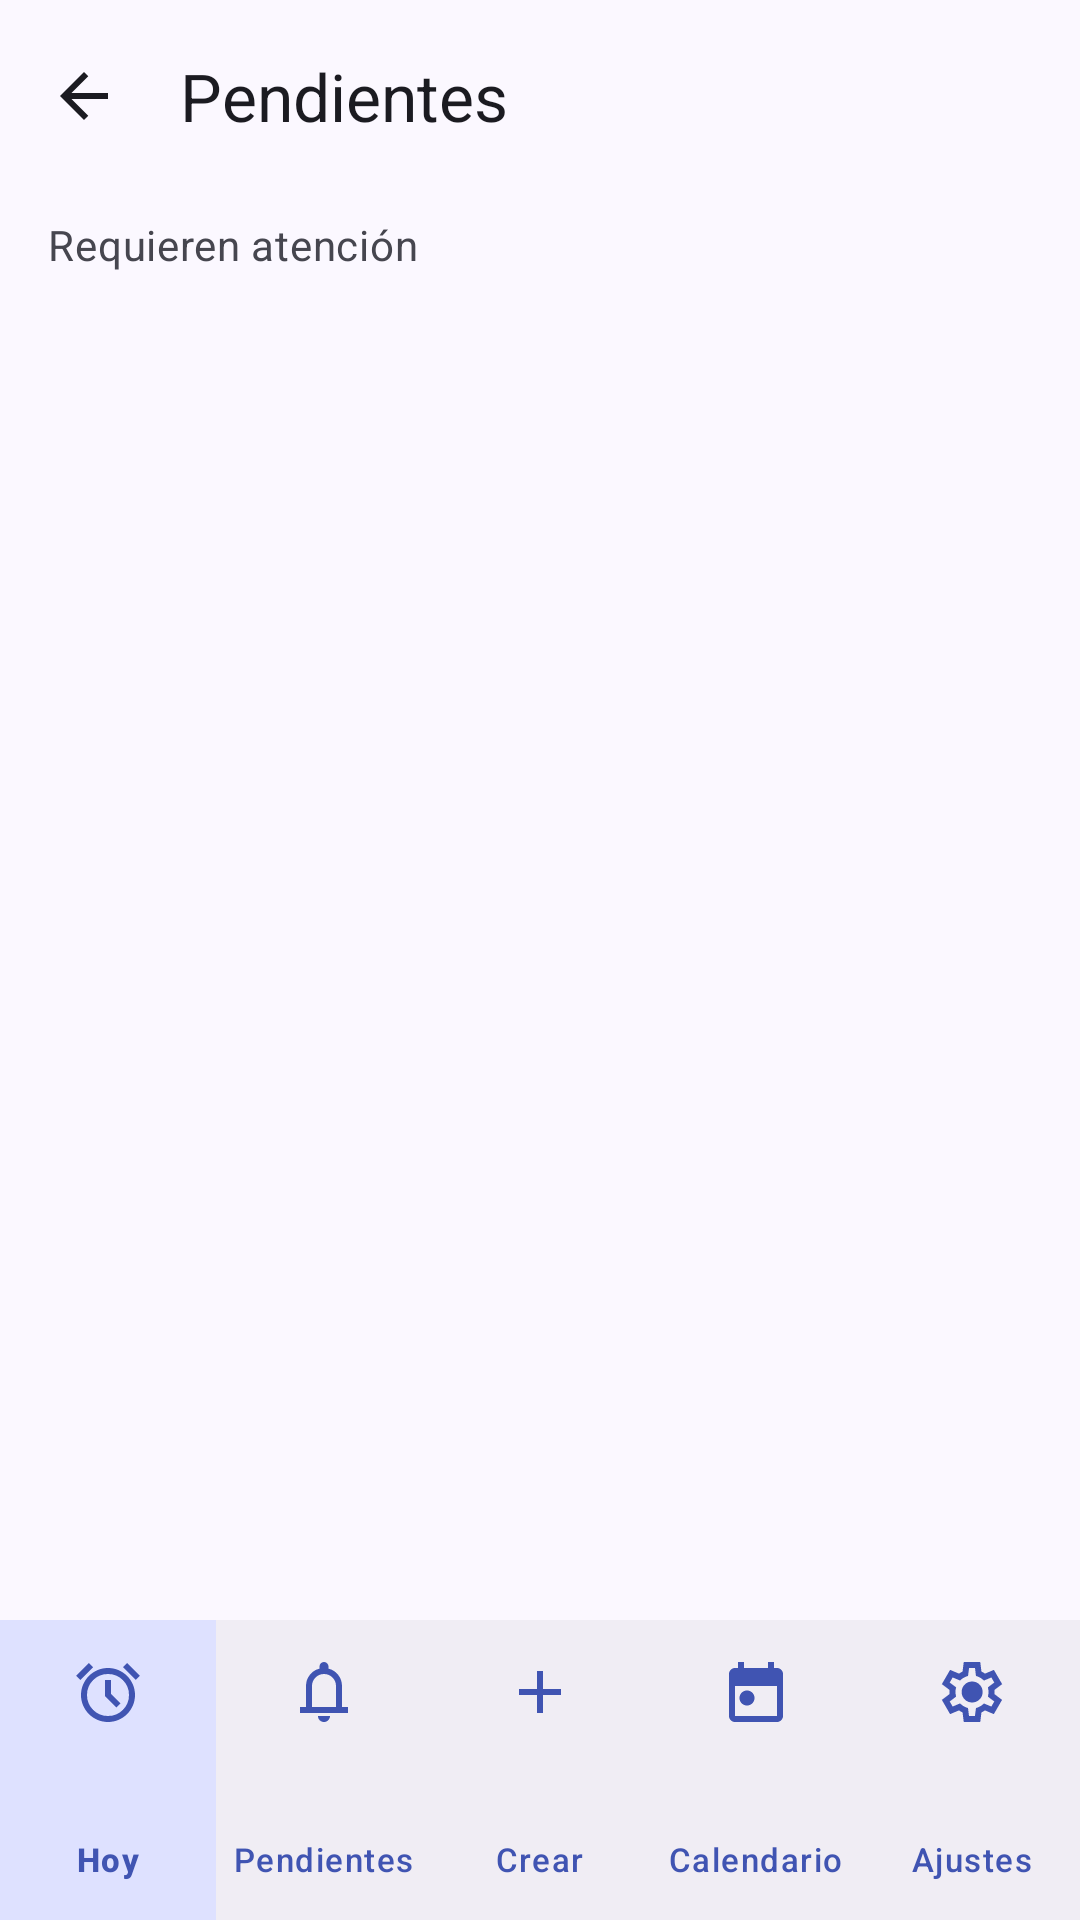

This screen was rendered from an Android layout file. Write that file and the resources it references.
<!-- AndroidManifest.xml: application theme Theme.Vitalarma -->
<!-- res/layout/activity_pendientes.xml -->
<?xml version="1.0" encoding="utf-8"?>
<androidx.constraintlayout.widget.ConstraintLayout
    xmlns:android="http://schemas.android.com/apk/res/android"
    xmlns:app="http://schemas.android.com/apk/res-auto"
    xmlns:tools="http://schemas.android.com/tools"
    android:id="@+id/main"
    android:layout_width="match_parent"
    android:layout_height="match_parent"
    android:background="@color/surface"
    tools:context=".PendientesActivity">

    <com.google.android.material.appbar.MaterialToolbar
        android:id="@+id/topAppBar"
        android:layout_width="0dp"
        android:layout_height="@dimen/top_bar_height"
        android:background="@color/surface"
        app:elevation="0dp"
        app:navigationIcon="@drawable/ic_arrow_back"
        app:navigationIconTint="@color/on_surface"
        app:title="@string/pendientes"
        app:titleTextAppearance="@style/TextAppearance.Vitalarma.TitleLarge"
        app:titleTextColor="@color/on_surface"
        app:layout_constraintTop_toTopOf="parent"
        app:layout_constraintStart_toStartOf="parent"
        app:layout_constraintEnd_toEndOf="parent" />

    <androidx.core.widget.NestedScrollView
        android:id="@+id/scrollContenido"
        android:layout_width="0dp"
        android:layout_height="0dp"
        android:clipToPadding="false"
        android:fillViewport="true"
        app:layout_constraintTop_toBottomOf="@id/topAppBar"
        app:layout_constraintBottom_toTopOf="@id/bottomNavigation"
        app:layout_constraintStart_toStartOf="parent"
        app:layout_constraintEnd_toEndOf="parent">

        <LinearLayout
            android:layout_width="match_parent"
            android:layout_height="wrap_content"
            android:orientation="vertical"
            android:paddingStart="@dimen/space_4"
            android:paddingTop="@dimen/space_2"
            android:paddingEnd="@dimen/space_4"
            android:paddingBottom="@dimen/space_2">

            <TextView
                android:id="@+id/subtituloPendientes"
                android:layout_width="match_parent"
                android:layout_height="wrap_content"
                android:text="@string/requieren_atencion"
                android:textAppearance="@style/TextAppearance.Vitalarma.BodyMedium"
                android:textColor="@color/on_surface_variant" />

            <LinearLayout
                android:id="@+id/listaPendientes"
                android:layout_width="match_parent"
                android:layout_height="wrap_content"
                android:layout_marginTop="@dimen/space_7"
                android:orientation="vertical" />

        </LinearLayout>

    </androidx.core.widget.NestedScrollView>

    <include
        layout="@layout/view_bottom_navigation"
        android:layout_width="0dp"
        android:layout_height="@dimen/bottom_navigation_height"
        app:layout_constraintBottom_toBottomOf="parent"
        app:layout_constraintStart_toStartOf="parent"
        app:layout_constraintEnd_toEndOf="parent" />

</androidx.constraintlayout.widget.ConstraintLayout>
<!-- res/layout/view_bottom_navigation.xml (included above) -->
<?xml version="1.0" encoding="utf-8"?>
<com.google.android.material.bottomnavigation.BottomNavigationView
    xmlns:android="http://schemas.android.com/apk/res/android"
    xmlns:app="http://schemas.android.com/apk/res-auto"
    android:id="@+id/bottomNavigation"
    android:layout_width="match_parent"
    android:layout_height="@dimen/bottom_navigation_height"
    android:minHeight="@dimen/bottom_navigation_height"
    android:background="@color/surface_container"
    app:itemBackground="@drawable/bottom_nav_item_background"
    app:itemIconSize="24dp"
    app:itemIconTint="@color/primary"
    app:itemTextAppearanceActive="@style/TextAppearance.Vitalarma.BottomNavigation"
    app:itemTextAppearanceInactive="@style/TextAppearance.Vitalarma.BottomNavigation"
    app:itemTextColor="@color/primary"
    app:labelVisibilityMode="labeled"
    app:menu="@menu/menu_bottom_navigation" />
<!-- resources referenced by this layout -->
<resources>
  <color name="on_surface">#1B1B21</color>
  <color name="on_surface_variant">#46464F</color>
  <color name="primary">#4054B2</color>
  <color name="surface">#FBF8FF</color>
  <color name="surface_container">#F0EDF4</color>
  <dimen name="bottom_navigation_height">100dp</dimen>
  <dimen name="space_2">8dp</dimen>
  <dimen name="space_4">16dp</dimen>
  <dimen name="space_7">40dp</dimen>
  <dimen name="top_bar_height">64dp</dimen>
  <!-- drawable bottom_nav_item_background (drawable) -->
  <?xml version="1.0" encoding="utf-8"?>
  <selector xmlns:android="http://schemas.android.com/apk/res/android">
  
      <item android:state_checked="true">
          <shape android:shape="rectangle">
              <solid android:color="@color/primary_container" />
          </shape>
      </item>
  
      <item>
          <shape android:shape="rectangle">
              <solid android:color="@android:color/transparent" />
          </shape>
      </item>
  
  </selector>
  <!-- drawable ic_arrow_back (drawable) -->
  <vector xmlns:android="http://schemas.android.com/apk/res/android" android:height="24dp" android:viewportHeight="48" android:viewportWidth="48" android:width="24dp">
        
      <path android:fillColor="#4054B2" android:pathData="M15.65,26L26.85,37.2L24,40L8,24L24,8L26.85,10.8L15.65,22H40V26H15.65Z"/>
      
  </vector>
  <string name="pendientes">Pendientes</string>
  <string name="requieren_atencion">Requieren atención</string>
  <style name="TextAppearance.Vitalarma.BodyMedium" parent="TextAppearance.Material3.BodyMedium">
          <item name="android:fontFamily">sans-serif</item>
          <item name="android:textSize">@dimen/text_body_medium</item>
          <item name="lineHeight">@dimen/line_body_medium</item>
      </style>
  <style name="TextAppearance.Vitalarma.BottomNavigation" parent="TextAppearance.Material3.LabelSmall">
  
          <item name="android:fontFamily">sans-serif-medium</item>
          <item name="android:textSize">11sp</item>
          <item name="android:textStyle">normal</item>
  
      </style>
  <style name="TextAppearance.Vitalarma.TitleLarge" parent="TextAppearance.Material3.TitleLarge">
          <item name="android:fontFamily">sans-serif-medium</item>
          <item name="android:textSize">@dimen/text_title_large</item>
          <item name="lineHeight">@dimen/line_title_large</item>
      </style>
  <style name="Theme.Vitalarma" parent="Base.Theme.Vitalarma" />
  <color name="primary_container">#DEE1FF</color>
  <dimen name="text_body_medium">14sp</dimen>
  <dimen name="line_body_medium">20sp</dimen>
  <dimen name="text_title_large">22sp</dimen>
  <dimen name="line_title_large">28sp</dimen>
  <style name="Base.Theme.Vitalarma" parent="Theme.Material3.DayNight.NoActionBar">
          <item name="colorPrimary">@color/primary</item>
          <item name="colorOnPrimary">@color/on_primary</item>
          <item name="colorSecondary">@color/secondary</item>
          <item name="colorSurface">@color/surface</item>
          <item name="colorOnSurface">@color/on_surface</item>
          <item name="android:statusBarColor">@color/primary</item>
          <item name="android:navigationBarColor">@color/surface</item>
      </style>
  <color name="on_primary">#FFFFFF</color>
  <color name="secondary">#006A67</color>
</resources>
